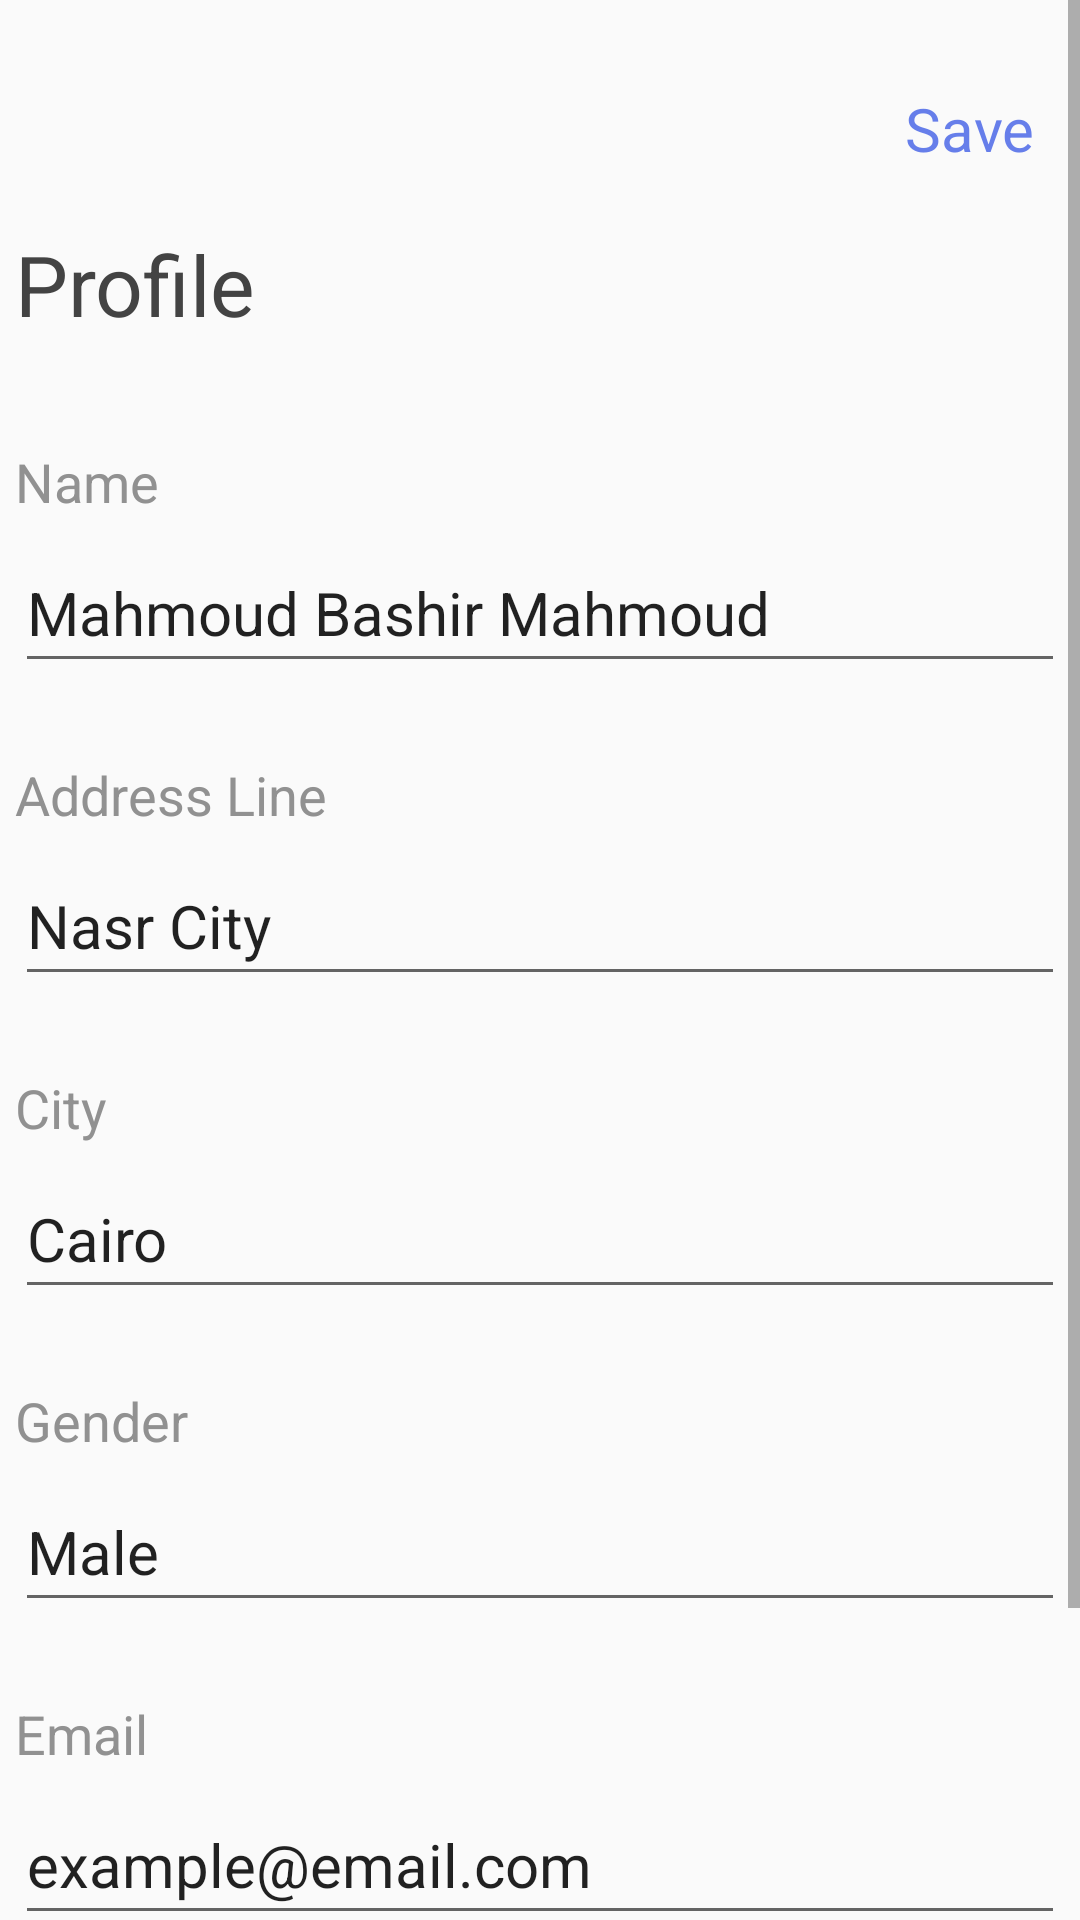

Here is an Android app screen rendered from its layout file. Give the layout XML and the strings, colors and styles it references.
<!-- AndroidManifest.xml: application theme Theme.ShopApp -->
<!-- res/layout/fragment_profile_.xml -->
<?xml version="1.0" encoding="utf-8"?>
<layout xmlns:android="http://schemas.android.com/apk/res/android"
    xmlns:tools="http://schemas.android.com/tools"
    xmlns:app="http://schemas.android.com/apk/res-auto">

    <data>
        <import type="android.view.View"/>
    </data>

    <RelativeLayout
        android:layout_width="match_parent"
        android:layout_height="match_parent"
        tools:context=".fragments.Profile_Fragment">

        <ScrollView
            android:layout_width="match_parent"
            android:layout_height="match_parent">

            <RelativeLayout
                android:layout_width="match_parent"
                android:layout_height="wrap_content">


                <RelativeLayout
                    android:id="@+id/rel_bar"
                    android:layout_width="match_parent"
                    android:layout_height="?actionBarSize"
                    android:padding="5dp"
                    android:layout_marginTop="15dp">

                    <ImageView
                        android:id="@+id/btn_back"
                        android:layout_width="40dp"
                        android:layout_height="40dp"
                        android:src="@drawable/ic_baseline_arrow_right_alt_24"
                        android:rotation="180"
                        app:tint="@color/main_txt_color"
                        android:layout_centerVertical="true" />

                    <TextView
                        android:id="@+id/save_btn"
                        android:layout_width="wrap_content"
                        android:layout_height="wrap_content"
                        android:text="@string/save_btn_text"
                        android:textColor="#667EEA"
                        android:textSize="20sp"
                        android:layout_alignParentEnd="true"
                        android:layout_centerVertical="true"
                        android:layout_marginRight="10dp"
                        android:layout_marginLeft="10dp" />
                </RelativeLayout>

                <RelativeLayout
                    android:id="@+id/txt_f"
                    android:layout_width="match_parent"
                    android:layout_height="wrap_content"
                    android:layout_below="@+id/rel_bar"
                    android:padding="5dp"
                    android:layout_marginBottom="10dp">

                    <TextView
                        android:layout_width="wrap_content"
                        android:layout_height="wrap_content"
                        android:text="@string/profile_txt"
                        android:textSize="28sp"
                        android:textColor="@color/main_txt_color"
                        android:textStyle="normal" />
                </RelativeLayout>

                <LinearLayout
                    android:layout_width="match_parent"
                    android:layout_height="match_parent"
                    android:orientation="vertical"
                    android:layout_below="@+id/txt_f">

                    <LinearLayout
                        android:layout_width="match_parent"
                        android:layout_height="wrap_content"
                        android:orientation="vertical"
                        android:padding="5dp"
                        android:layout_marginTop="15dp">

                        <TextView
                            android:layout_width="wrap_content"
                            android:layout_height="wrap_content"
                            android:text="@string/name_text"
                            android:textSize="18sp"
                            android:textColor="#919191" />

                        <EditText
                            android:layout_width="match_parent"
                            android:layout_height="50dp"
                            android:layout_marginTop="5dp"
                            android:text="Mahmoud Bashir Mahmoud"
                            android:textSize="20sp" />
                    </LinearLayout>

                    <LinearLayout
                        android:layout_width="match_parent"
                        android:layout_height="wrap_content"
                        android:orientation="vertical"
                        android:padding="5dp"
                        android:layout_marginTop="15dp">

                        <TextView
                            android:layout_width="wrap_content"
                            android:layout_height="wrap_content"
                            android:text="@string/address_line_text"
                            android:textSize="18sp"
                            android:textColor="#919191" />

                        <EditText
                            android:layout_width="match_parent"
                            android:layout_height="50dp"
                            android:layout_marginTop="5dp"
                            android:text="Nasr City"
                            android:textSize="20sp" />
                    </LinearLayout>

                    <LinearLayout
                        android:layout_width="match_parent"
                        android:layout_height="wrap_content"
                        android:orientation="vertical"
                        android:padding="5dp"
                        android:layout_marginTop="15dp">

                        <TextView
                            android:layout_width="wrap_content"
                            android:layout_height="wrap_content"
                            android:text="@string/city_text"
                            android:textSize="18sp"
                            android:textColor="#919191" />

                        <EditText
                            android:layout_width="match_parent"
                            android:layout_height="50dp"
                            android:layout_marginTop="5dp"
                            android:text="Cairo"
                            android:textSize="20sp" />
                    </LinearLayout>

                    <LinearLayout
                        android:layout_width="match_parent"
                        android:layout_height="wrap_content"
                        android:orientation="vertical"
                        android:padding="5dp"
                        android:layout_marginTop="15dp">

                        <TextView
                            android:layout_width="wrap_content"
                            android:layout_height="wrap_content"
                            android:text="@string/gender_text"
                            android:textSize="18sp"
                            android:textColor="#919191" />

                        <EditText
                            android:layout_width="match_parent"
                            android:layout_height="50dp"
                            android:layout_marginTop="5dp"
                            android:text="Male"
                            android:textSize="20sp" />
                    </LinearLayout>

                    <LinearLayout
                        android:layout_width="match_parent"
                        android:layout_height="wrap_content"
                        android:orientation="vertical"
                        android:padding="5dp"
                        android:layout_marginTop="15dp">

                        <TextView
                            android:layout_width="wrap_content"
                            android:layout_height="wrap_content"
                            android:text="@string/email_text"
                            android:textSize="18sp"
                            android:textColor="#919191" />

                        <EditText
                            android:layout_width="match_parent"
                            android:layout_height="50dp"
                            android:layout_marginTop="5dp"
                            android:text="example@email.com"
                            android:textSize="20sp" />
                    </LinearLayout>

                    <LinearLayout
                        android:layout_width="match_parent"
                        android:layout_height="wrap_content"
                        android:orientation="vertical"
                        android:padding="5dp"
                        android:layout_marginTop="15dp"
                        android:layout_marginBottom="10dp">

                        <TextView
                            android:layout_width="wrap_content"
                            android:layout_height="wrap_content"
                            android:text="@string/phone_no_text"
                            android:textSize="18sp"
                            android:textColor="#919191" />

                        <EditText
                            android:inputType="phone"
                            android:layout_width="match_parent"
                            android:layout_height="50dp"
                            android:layout_marginTop="5dp"
                            android:text="+201xxxxxxxxx"
                            android:textSize="20sp" />
                    </LinearLayout>
                </LinearLayout>
            </RelativeLayout>
        </ScrollView>
    </RelativeLayout>
</layout>
<!-- resources referenced by this layout -->
<resources>
  <color name="main_txt_color">#434343</color>
  <string name="address_line_text">Address Line</string>
  <string name="city_text">City</string>
  <string name="email_text">Email</string>
  <string name="gender_text">Gender</string>
  <string name="name_text">Name</string>
  <string name="phone_no_text">Phone Number</string>
  <string name="profile_txt">Profile</string>
  <string name="save_btn_text">Save</string>
  <style name="Theme.ShopApp" parent="Theme.AppCompat.Light.NoActionBar">
          
          <item name="colorPrimary">@color/purple_500</item>
          <item name="colorPrimaryVariant">@color/purple_700</item>
          <item name="colorOnPrimary">@color/white</item>
          
          <item name="colorSecondary">@color/teal_200</item>
          <item name="colorSecondaryVariant">@color/teal_700</item>
          <item name="colorOnSecondary">@color/black</item>
          
          <item name="android:statusBarColor" tools:targetApi="l">?attr/colorPrimaryVariant</item>
          <item name="android:navigationBarColor">@android:color/transparent</item>
          <item name="android:windowTranslucentNavigation">false</item>
          
      </style>
  <color name="purple_500">#FF6200EE</color>
  <color name="purple_700">#FF3700B3</color>
  <color name="white">#E2FFFFFF</color>
  <color name="teal_200">#FF03DAC5</color>
  <color name="teal_700">#FF018786</color>
  <color name="black">#FF000000</color>
</resources>
